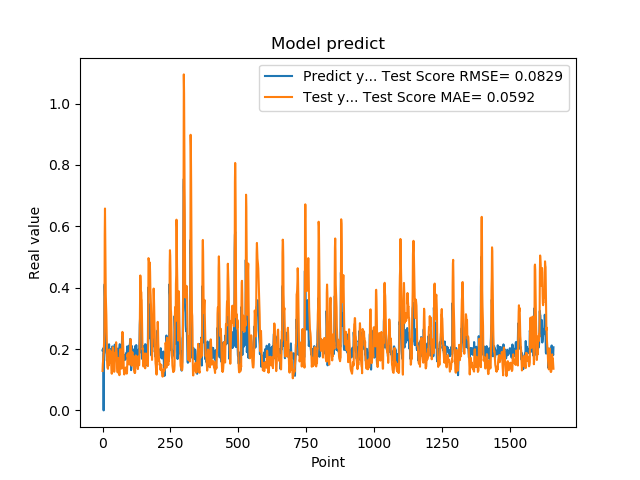

Data behind this chart, as committed beside it:
1.955727785830000398e-01, 1.285928269433035120e-01
1.954265981910000005e-01, 1.510734943292238452e-01
2.004670947789999880e-01, 1.619391714648064917e-01
2.029463946819999587e-01, 1.753682244110617017e-01
0.000000000000000000e+00, 1.842768946794029195e-01
1.862521618600000151e-01, 2.096130394156684729e-01
1.862153261900000301e-01, 2.277685016319507538e-01
4.038094580169999670e-01, 2.539997894839496340e-01
4.118085205549999461e-01, 5.731566668442666934e-01
3.743042349819999948e-01, 6.580744775508684530e-01
3.571429848669999685e-01, 5.487055004848955253e-01
2.572054266930000055e-01, 4.810548185910252794e-01
2.409307956699999753e-01, 3.701102518363737492e-01
2.253161966800000249e-01, 3.442416878898328370e-01
1.935185044999999937e-01, 3.112347513767955154e-01
1.787700653079999924e-01, 2.586558595805251715e-01
1.622045934200000150e-01, 2.009156324645668401e-01
1.761920750140000269e-01, 1.552549855850096638e-01
1.883655935530000325e-01, 1.398850197984836674e-01
1.861467957499999548e-01, 1.376707749292844229e-01
1.954913884399999968e-01, 1.354022666734616687e-01
1.954011768099999935e-01, 1.532961188063823588e-01
1.660518944260000185e-01, 1.555008522764676770e-01
1.907722949980000249e-01, 1.468665728851873686e-01
2.156041562559999625e-01, 1.518890575741555227e-01
1.898660957809999716e-01, 1.986282283630408374e-01
1.770474612709999895e-01, 1.929625932489555939e-01
2.001174986360000074e-01, 1.797539059678620044e-01
1.948629021640000125e-01, 1.915322335108187723e-01
1.922753006219999894e-01, 1.934403316342593049e-01
1.779100298880000042e-01, 1.802072851694359878e-01
1.810636967419999854e-01, 1.654980194035677310e-01
1.680064052340000114e-01, 1.488891552045707167e-01
1.635809391740000174e-01, 1.230461455987346686e-01
1.706920862200000111e-01, 1.193666403237420431e-01
1.916799396280000345e-01, 1.257634827378747433e-01
2.085516005749999957e-01, 1.404989666824026651e-01
2.058236002919999752e-01, 1.922545925794195143e-01
1.828240007160000513e-01, 2.060971423980556272e-01
1.857409924269999846e-01, 1.858107016368455711e-01
1.775099337099999841e-01, 1.713528502943605369e-01
1.752161234619999952e-01, 1.546764113163581478e-01
1.971126049759999999e-01, 1.270953878277172877e-01
1.845117062330000057e-01, 1.257785161991562539e-01
1.984785944219999987e-01, 1.277601231412604788e-01
2.143009155989999692e-01, 1.514304875842530651e-01
1.841159015890000139e-01, 1.860790889614057919e-01
2.104043960570000094e-01, 1.738170499866897034e-01
2.032361328599999739e-01, 1.878116653995876573e-01
2.088565975429999833e-01, 2.069262147528097562e-01
1.960448026660000231e-01, 2.221301899909325361e-01
1.900728046889999523e-01, 2.046827409778040896e-01
1.658952832220000062e-01, 1.812509951003332398e-01
1.872539073229999851e-01, 1.546574058717881117e-01
1.852532625200000171e-01, 1.387869582592430873e-01
1.799222826959999966e-01, 1.250369043806053293e-01
2.012764066460000223e-01, 1.235170583971112734e-01
1.978618204589999985e-01, 1.663945819049257036e-01
1.950792670250000027e-01, 1.698760159555519900e-01
1.711323857310000085e-01, 1.707786745530142924e-01
1.623787879939999901e-01, 1.533464009145093232e-01
... 1,599 more rows
